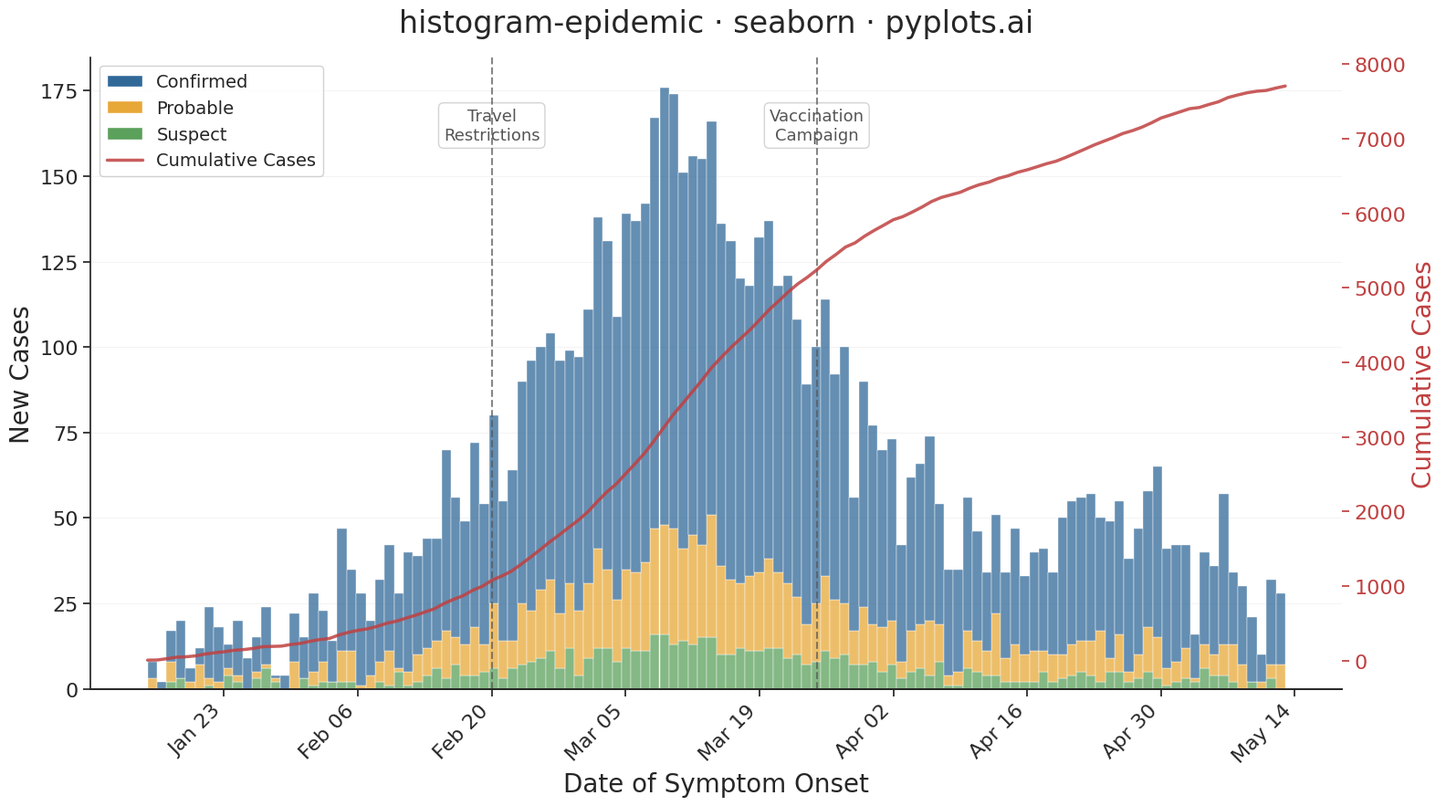

The script that saved this image:
""" pyplots.ai
histogram-epidemic: Epidemic Curve (Epi Curve)
Library: seaborn 0.13.2 | Python 3.14.3
Quality: 89/100 | Created: 2026-03-05
"""

import matplotlib.dates as mdates
import matplotlib.lines as mlines
import matplotlib.patches as mpatches
import matplotlib.pyplot as plt
import numpy as np
import pandas as pd
import seaborn as sns


# Data
np.random.seed(42)

dates_range = pd.date_range("2024-01-15", periods=120, freq="D")

confirmed_base = np.concatenate(
    [
        np.linspace(2, 35, 30),
        np.linspace(35, 80, 15),
        np.linspace(80, 120, 10),
        np.linspace(120, 60, 20),
        np.linspace(60, 25, 15),
        np.linspace(25, 45, 10),
        np.linspace(45, 15, 20),
    ]
)
confirmed_counts = np.maximum(0, confirmed_base + np.random.normal(0, 8, 120)).astype(int)
probable_counts = np.maximum(0, confirmed_counts * 0.25 + np.random.normal(0, 3, 120)).astype(int)
suspect_counts = np.maximum(0, confirmed_counts * 0.12 + np.random.normal(0, 2, 120)).astype(int)

# Build long-form DataFrame with one row per case for sns.histplot
rows = []
for i, date in enumerate(dates_range):
    rows.extend([(date, "Confirmed")] * confirmed_counts[i])
    rows.extend([(date, "Probable")] * probable_counts[i])
    rows.extend([(date, "Suspect")] * suspect_counts[i])
cases_df = pd.DataFrame(rows, columns=["onset_date", "case_type"])

# Cumulative data
daily_totals = confirmed_counts + probable_counts + suspect_counts
cumulative = np.cumsum(daily_totals)

# Plot
sns.set_theme(style="ticks", font_scale=1.0)
palette = {"Confirmed": "#306998", "Probable": "#E8A838", "Suspect": "#5BA05B"}

fig, ax = plt.subplots(figsize=(16, 9))

sns.histplot(
    data=cases_df,
    x="onset_date",
    hue="case_type",
    hue_order=["Confirmed", "Probable", "Suspect"],
    multiple="stack",
    palette=palette,
    bins=120,
    edgecolor="white",
    linewidth=0.3,
    legend=False,
    ax=ax,
)

# Cumulative line on secondary axis
ax2 = ax.twinx()
ax2.plot(dates_range, cumulative, color="#C04040", linewidth=2.5, alpha=0.85)
ax2.set_ylabel("Cumulative Cases", fontsize=20, color="#C04040")
ax2.tick_params(axis="y", labelsize=16, colors="#C04040")

# Intervention annotations
intervention_dates = [
    (pd.Timestamp("2024-02-20"), "Travel\nRestrictions"),
    (pd.Timestamp("2024-03-25"), "Vaccination\nCampaign"),
]
for date, label in intervention_dates:
    ax.axvline(date, color="#555555", linewidth=1.5, linestyle="--", alpha=0.7, zorder=5)
    ax.text(
        date,
        ax.get_ylim()[1] * 0.92,
        label,
        fontsize=13,
        ha="center",
        va="top",
        color="#555555",
        bbox={"boxstyle": "round,pad=0.3", "facecolor": "white", "edgecolor": "#CCCCCC", "alpha": 0.85},
    )

# Style
ax.set_xlabel("Date of Symptom Onset", fontsize=20)
ax.set_ylabel("New Cases", fontsize=20)
ax.set_title("histogram-epidemic \u00b7 seaborn \u00b7 pyplots.ai", fontsize=24, fontweight="medium", pad=20)
ax.tick_params(axis="both", labelsize=16)
ax.xaxis.set_major_locator(mdates.WeekdayLocator(interval=2))
ax.xaxis.set_major_formatter(mdates.DateFormatter("%b %d"))
plt.setp(ax.get_xticklabels(), rotation=45, ha="right")

sns.despine(ax=ax)
sns.despine(ax=ax2, left=True)
ax.yaxis.grid(True, alpha=0.2, linewidth=0.8)
ax.set_axisbelow(True)

# Build legend manually to combine bar categories with cumulative line
legend_handles = [
    mpatches.Patch(facecolor=palette["Confirmed"], edgecolor="white", label="Confirmed"),
    mpatches.Patch(facecolor=palette["Probable"], edgecolor="white", label="Probable"),
    mpatches.Patch(facecolor=palette["Suspect"], edgecolor="white", label="Suspect"),
    mlines.Line2D([], [], color="#C04040", linewidth=2.5, alpha=0.85, label="Cumulative Cases"),
]
ax.legend(handles=legend_handles, fontsize=14, loc="upper left", framealpha=0.9)

# Save
plt.tight_layout()
plt.savefig("plot.png", dpi=300, bbox_inches="tight")
